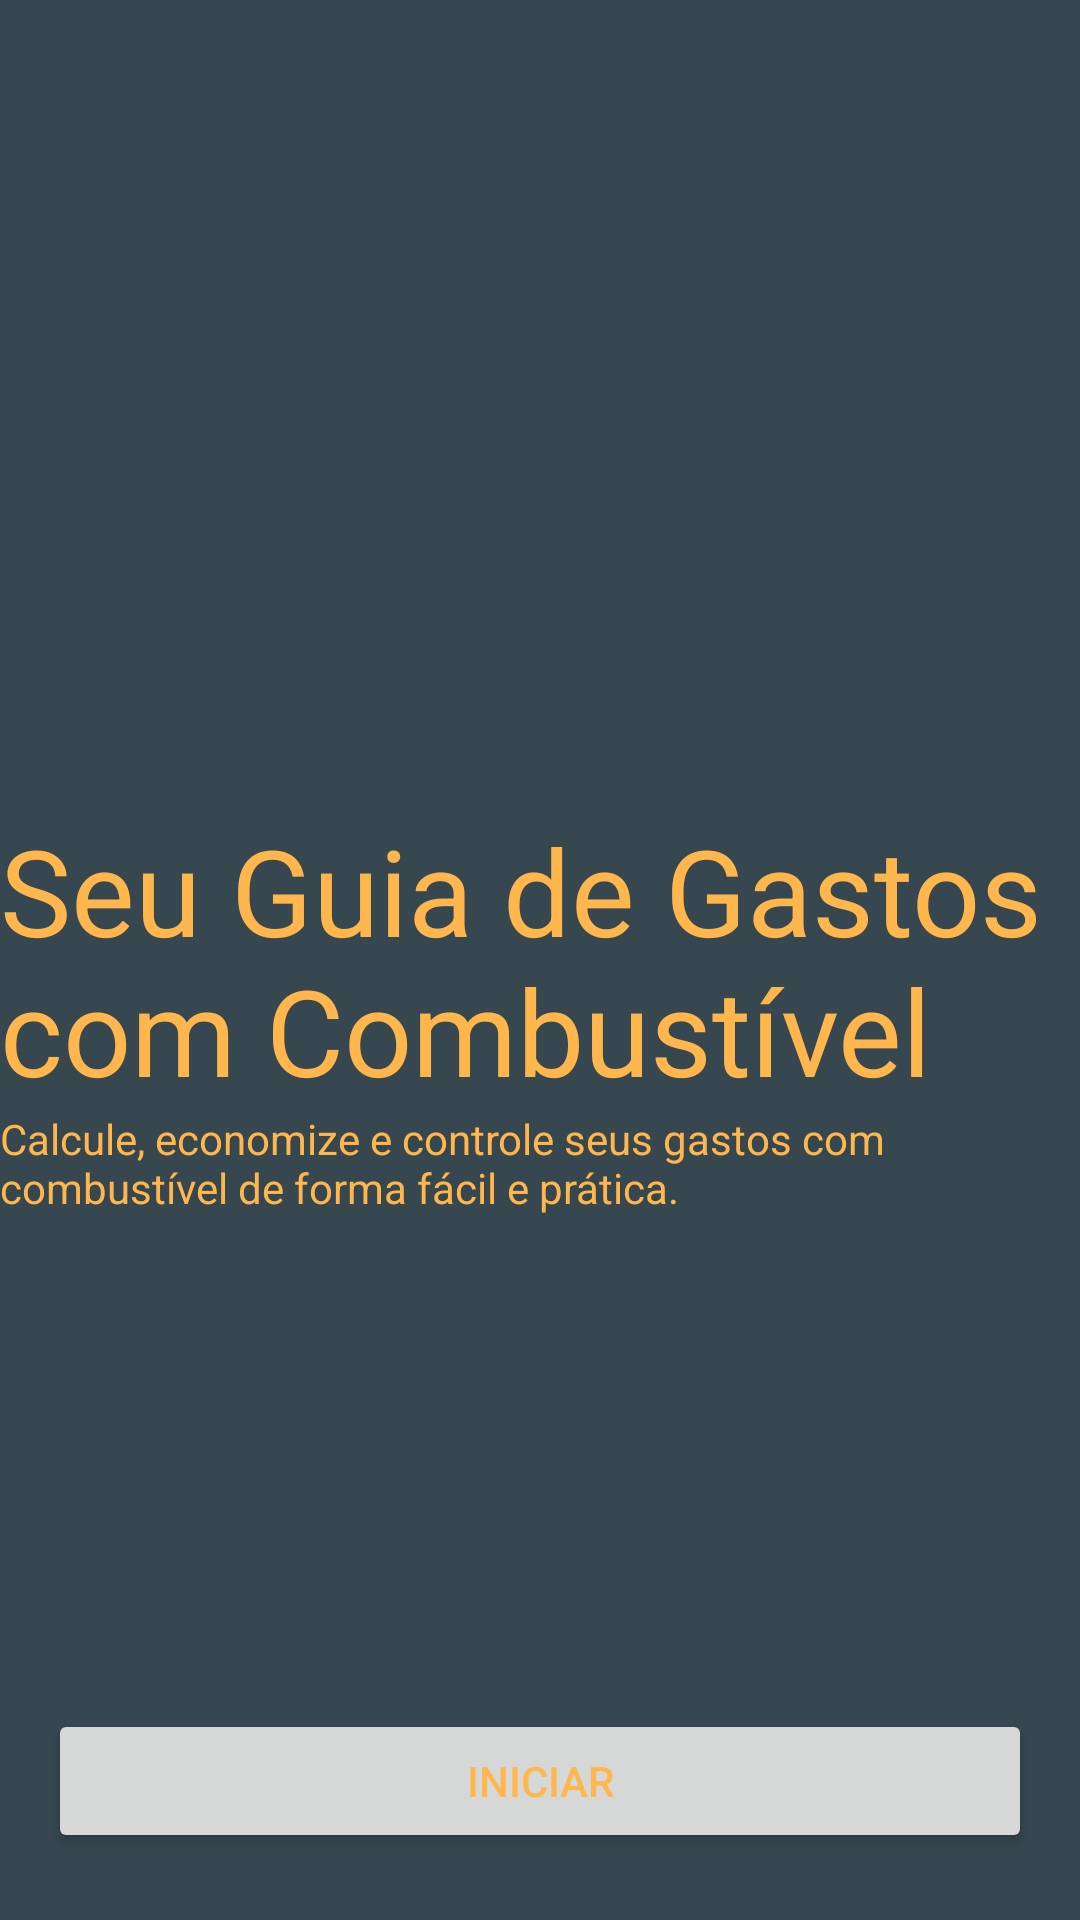

Layout XML and referenced resources for this Android screen:
<!-- AndroidManifest.xml: application theme Theme.Fuel_Calculator -->
<!-- res/layout/activity_main.xml -->
<?xml version="1.0" encoding="utf-8"?>
<androidx.constraintlayout.widget.ConstraintLayout xmlns:android="http://schemas.android.com/apk/res/android"
    xmlns:app="http://schemas.android.com/apk/res-auto"
    xmlns:tools="http://schemas.android.com/tools"
    android:id="@+id/main"
    android:background="@color/Primary_900"
    android:layout_width="match_parent"
    android:layout_height="match_parent"
    tools:context=".MainActivity">


    <TextView
        android:id="@+id/textView2"
        android:layout_width="wrap_content"
        android:layout_height="wrap_content"
        android:text="Seu Guia de Gastos com Combustível"
        android:textColor="@color/Primary_400"
        android:textSize="40dp"
        app:layout_constraintBottom_toBottomOf="parent"
        app:layout_constraintEnd_toEndOf="parent"
        app:layout_constraintStart_toStartOf="parent"
        app:layout_constraintTop_toTopOf="parent" />

    <TextView
        android:textColor="@color/Primary_400"
        android:id="@+id/textView"
        android:layout_width="match_parent"
        android:layout_height="wrap_content"
        android:text="Calcule, economize e controle seus gastos com combustível de forma fácil e prática."
        app:layout_constraintTop_toBottomOf="@+id/textView2"
        tools:layout_editor_absoluteX="200dp"/>

    <Button
        android:textColor="@color/Primary_400"
        android:id="@+id/button"
        android:layout_width="match_parent"
        android:layout_height="wrap_content"
        android:layout_margin="16dp"
        android:text="Iniciar"
        app:layout_constraintBottom_toBottomOf="parent"
        app:layout_constraintTop_toBottomOf="@+id/textView"
        app:layout_constraintVertical_bias="0.959"
        tools:layout_editor_absoluteX="32dp" />



</androidx.constraintlayout.widget.ConstraintLayout>
<!-- resources referenced by this layout -->
<resources>
  <color name="Primary_400">#FFB74D</color>
  <color name="Primary_900">#37474F</color>
  <style name="Theme.Fuel_Calculator" parent="Base.Theme.Fuel_Calculator" />
  <style name="Base.Theme.Fuel_Calculator" parent="Theme.Material3.DayNight.NoActionBar">
          
          
      </style>
</resources>
